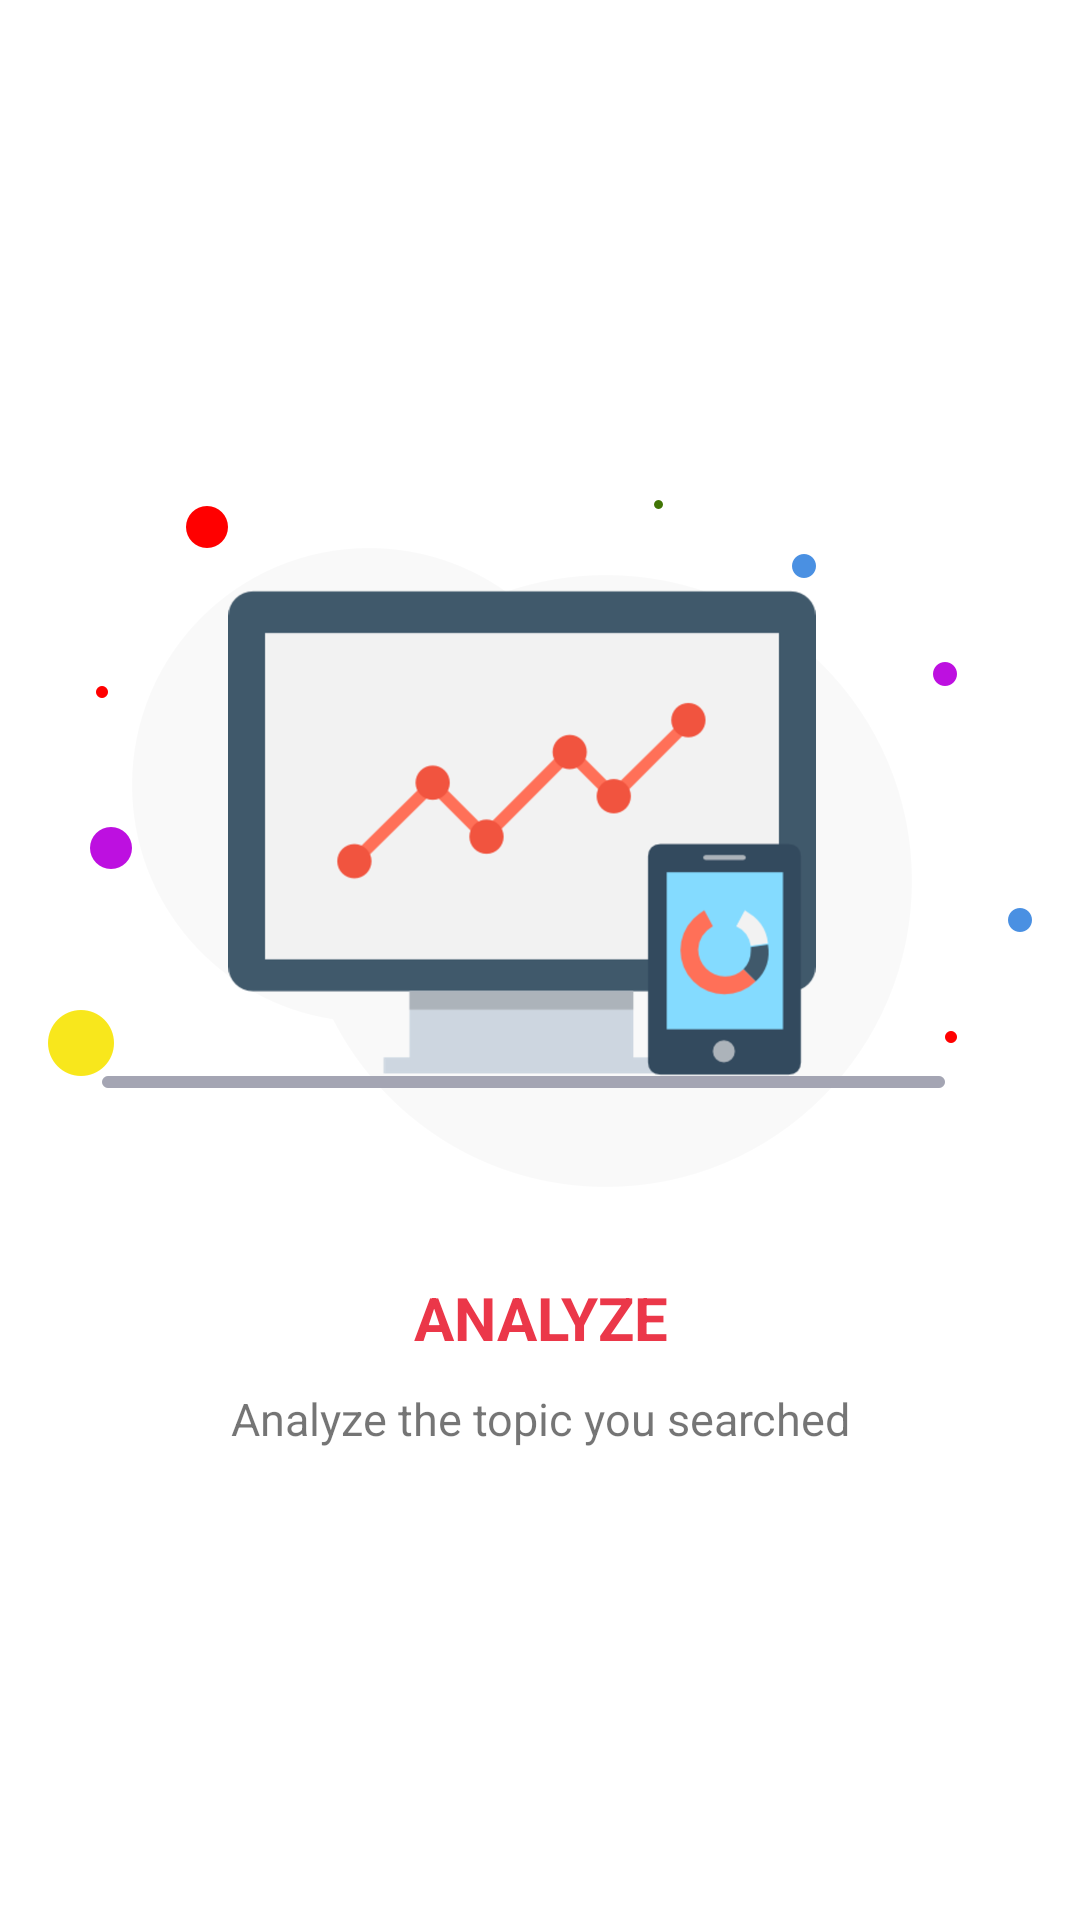

Produce the Android XML layout that renders to this screen, including the resource entries it uses.
<!-- AndroidManifest.xml: application theme AppTheme -->
<!-- res/layout/fragment_analyze.xml -->
<?xml version="1.0" encoding="utf-8"?>
<RelativeLayout xmlns:android="http://schemas.android.com/apk/res/android"
    android:layout_width="match_parent"
    android:background="@android:color/white"
    android:layout_height="match_parent">

    <LinearLayout
        android:layout_width="match_parent"
        android:orientation="vertical"
        android:layout_centerInParent="true"
        android:layout_height="wrap_content">

        <ImageView
            android:id="@+id/search"
            android:layout_width="match_parent"
            android:layout_height="wrap_content"
            android:layout_margin="10dp"
            android:src="@drawable/analysis" />
        <TextView
            android:id="@+id/search_text"
            android:layout_width="match_parent"
            android:layout_height="wrap_content"
            android:layout_marginTop="10dp"
            android:gravity="center"
            android:padding="10dp"
            android:text="ANALYZE"
            android:textColor="@color/light_shade"
            android:textSize="20sp"
            android:textStyle="bold" />

        <TextView
            android:layout_width="match_parent"
            android:layout_height="wrap_content"
            android:gravity="center"
            android:text="@string/analyze_text"
            android:textSize="15sp" />
    </LinearLayout>
</RelativeLayout>
<!-- resources referenced by this layout -->
<resources>
  <color name="light_shade">#EB3749</color>
  <!-- drawable analysis: png bitmap (drawable-hdpi, 32103 bytes) -->
  <string name="analyze_text">Analyze the topic you searched</string>
  <style name="AppTheme" parent="Theme.AppCompat.Light.NoActionBar">
          
          <item name="colorPrimary">@color/light_shade</item>
          <item name="colorPrimaryDark">@color/dark_shade</item>
          <item name="colorAccent">@color/darker_shade</item>
      </style>
  <color name="dark_shade">#D12E3F</color>
  <color name="darker_shade">#AE2433</color>
</resources>
